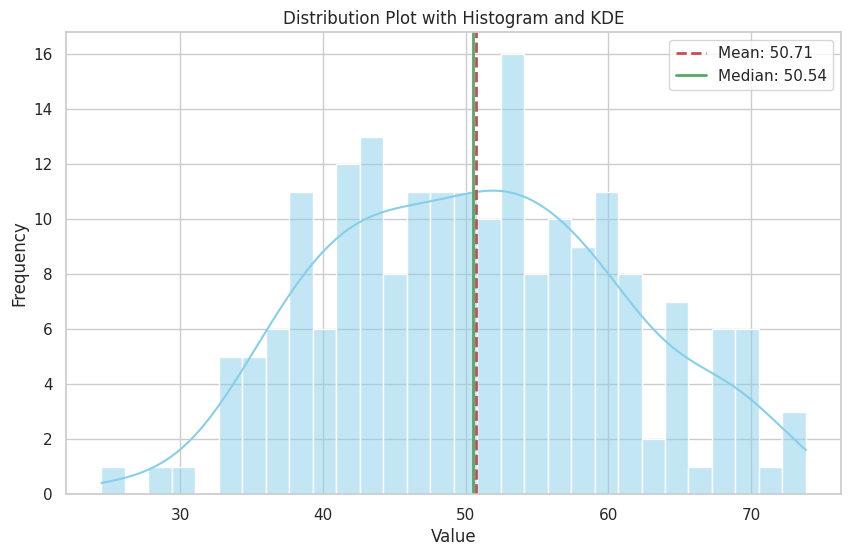

Write the Python code that produced this figure.
import numpy as np
import matplotlib.pyplot as plt
import seaborn as sns

# Generate data
np.random.seed(0)  # For reproducibility
data = np.random.normal(loc=50, scale=10, size=200)

# Set seaborn style
sns.set(style="whitegrid")

# Create the plot
plt.figure(figsize=(10, 6))
sns.histplot(data, kde=True, color="skyblue", bins=30)

# Calculate and plot mean and median
mean = np.mean(data)
median = np.median(data)
plt.axvline(mean, color='r', linestyle='--', linewidth=2, label=f'Mean: {mean:.2f}')
plt.axvline(median, color='g', linestyle='-', linewidth=2, label=f'Median: {median:.2f}')

# Add labels and title
plt.xlabel('Value')
plt.ylabel('Frequency')
plt.title('Distribution Plot with Histogram and KDE')
plt.legend()

# Show plot
plt.show()
